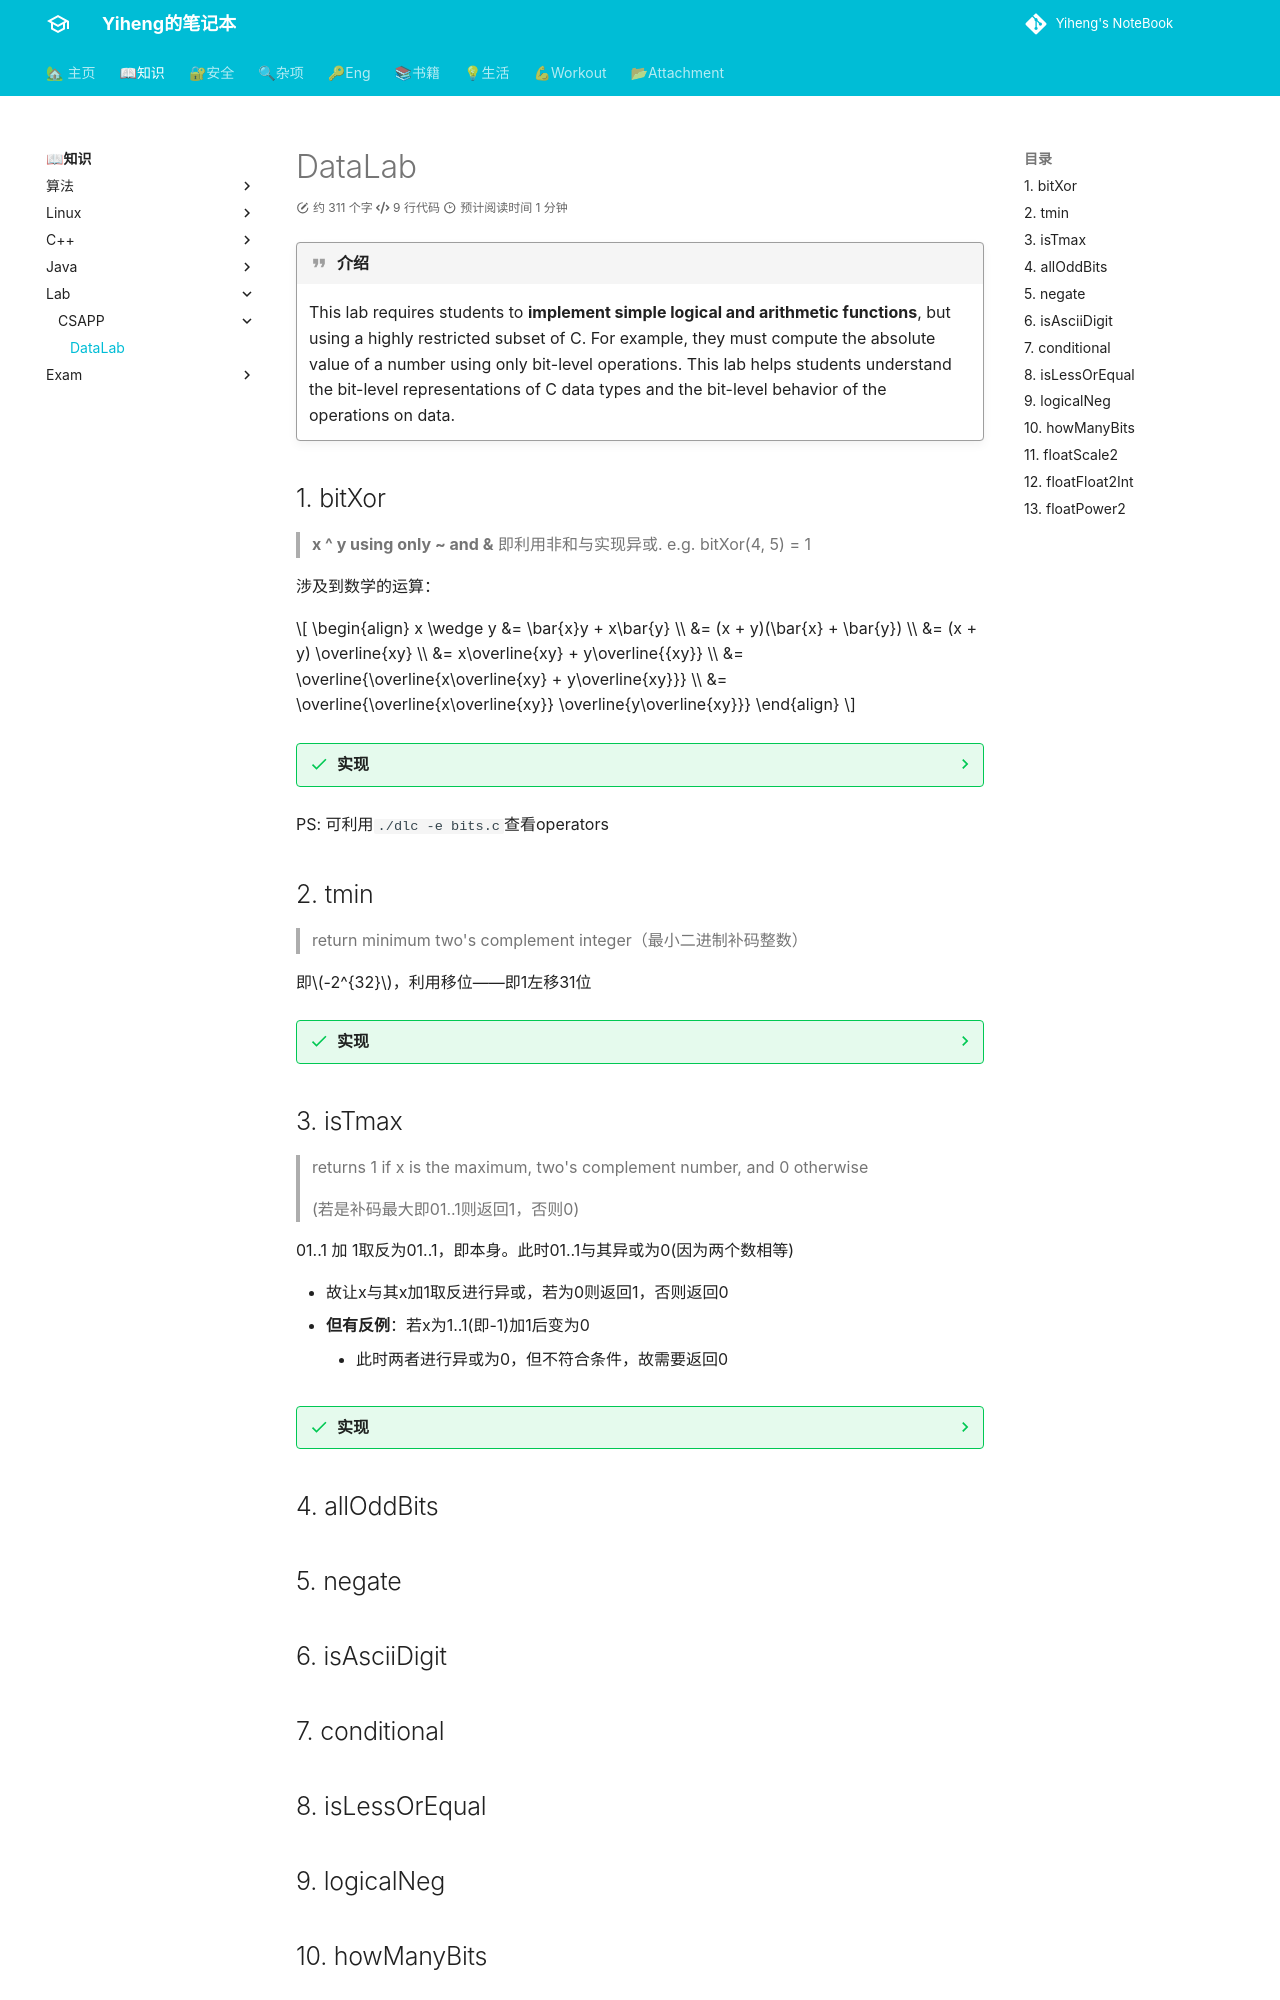

repository: codeheng/codeheng.github.io · page: core_knowledge/lab/csapp/01datalab/index.html · generator: mkdocs

---
comments: true
---

!!! quote "介绍"

    This lab requires students to **implement simple logical and arithmetic functions**, but using a highly restricted subset of C. For example, they must compute the absolute value of a number using only bit-level operations. This lab helps students understand the bit-level representations of C data types and the bit-level behavior of the operations on data.

## 1. bitXor

> **x ^ y using only ~ and &**  即利用非和与实现异或. e.g. bitXor(4, 5) = 1

涉及到数学的运算：

$$
\begin{align}
    x \wedge y &= \bar{x}y + x\bar{y} \\
    &= (x + y)(\bar{x} + \bar{y}) \\
    &= (x + y) \overline{xy} \\
    &= x\overline{xy} + y\overline{{xy}} \\
    &= \overline{\overline{x\overline{xy} + y\overline{xy}}} \\
    &= \overline{\overline{x\overline{xy}} \overline{y\overline{xy}}}
\end{align}
$$

??? success "实现"

    ```c
    int bitXor(int x, int y) {
        return ~( ~(x & ~(x & y)) & (~(y & ~(x & y))) );
    }
    ```

PS: 可利用`./dlc -e bits.c`查看operators

## 2. tmin

> return minimum two's complement integer（最小二进制补码整数）

即$-2^{32}$，利用移位——即1左移31位

??? success "实现"

    ```c
    int tmin(void) {
        return 1 << 31;
    }
    ```
